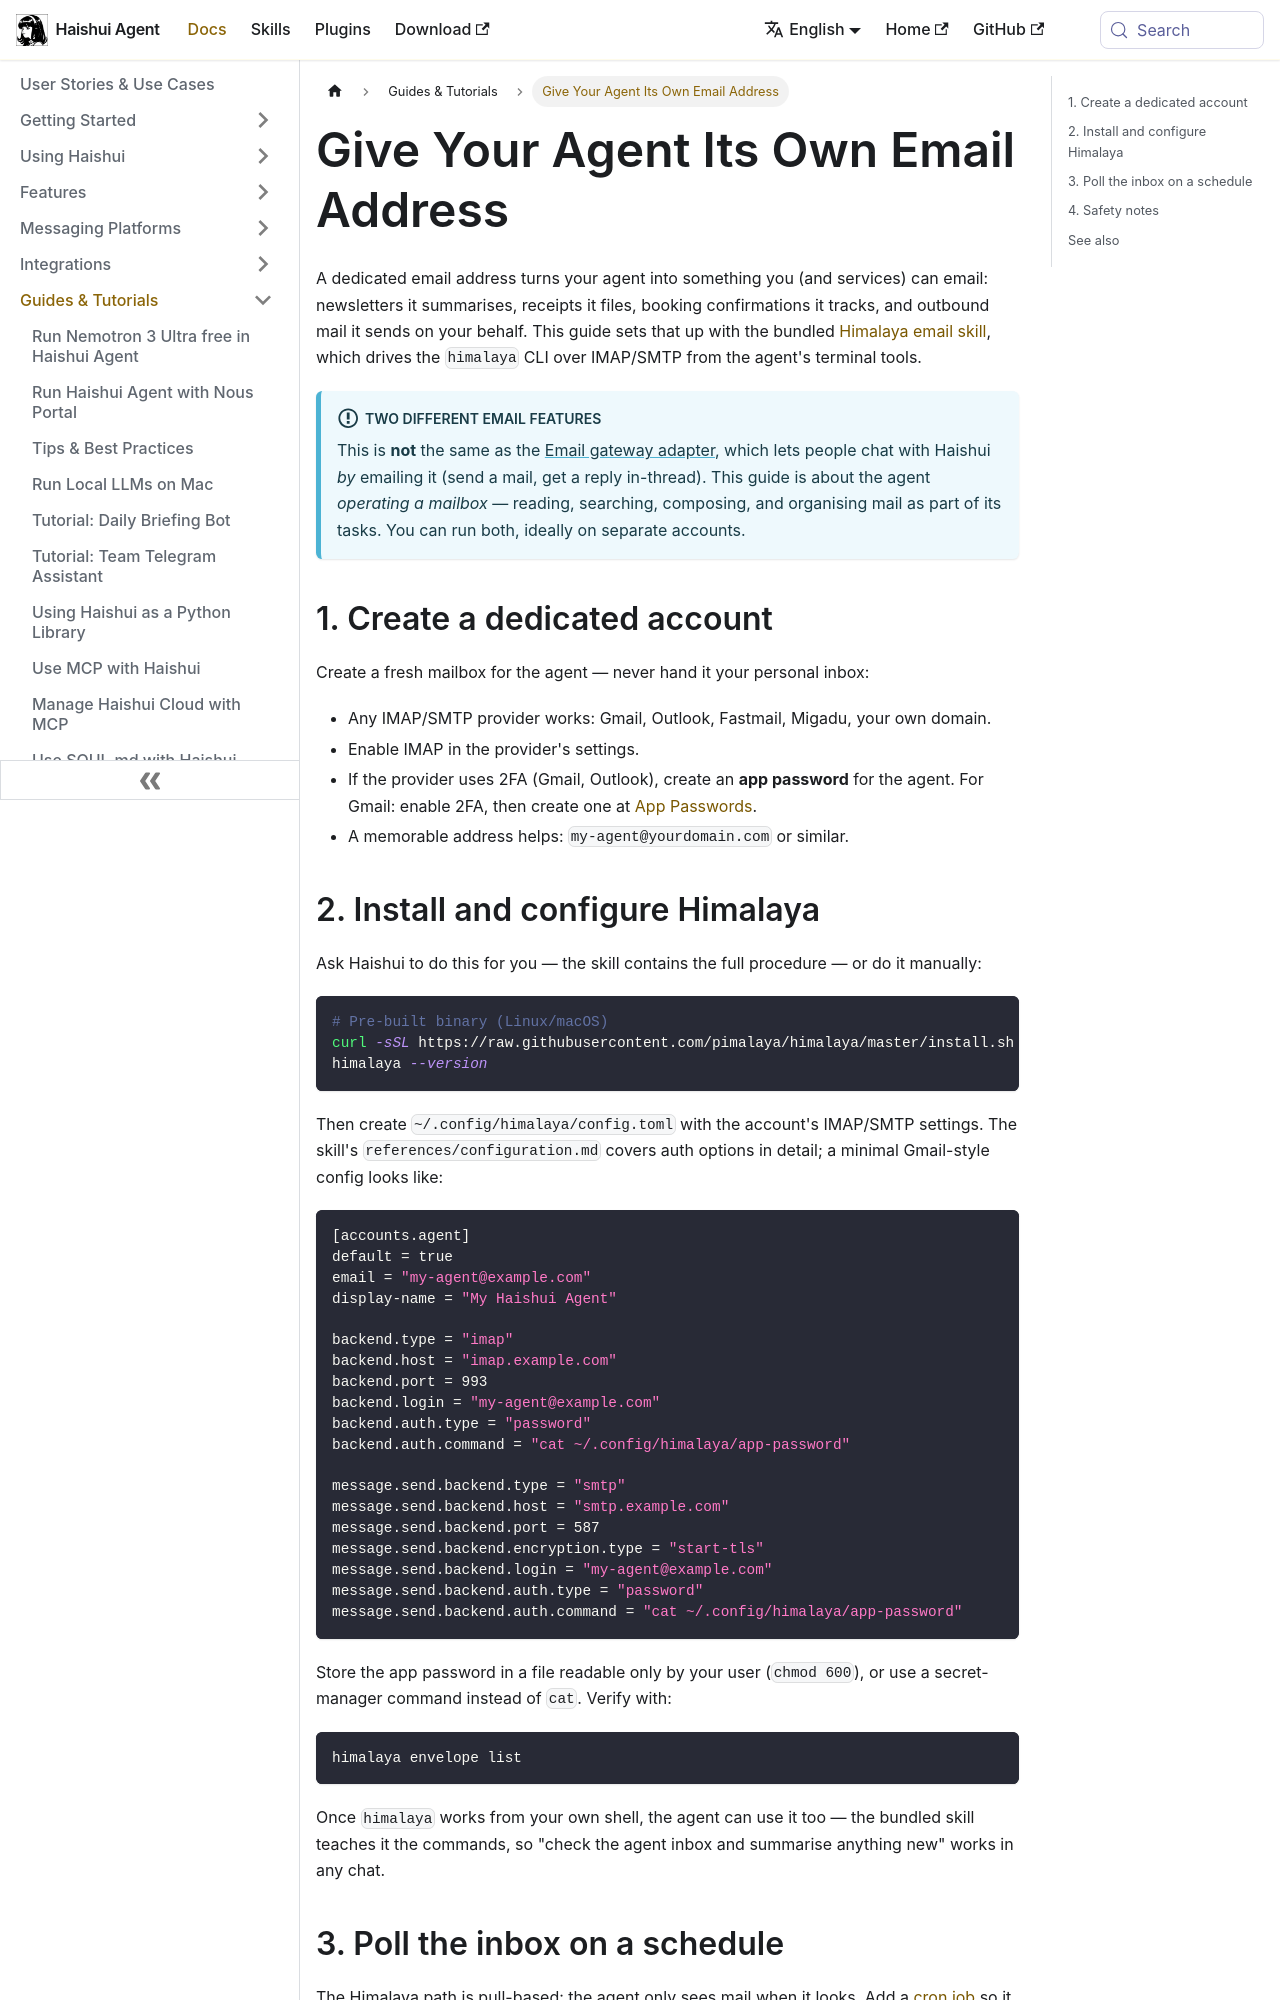

repository: aiqinghaiwork163/haishui-agent · page: docs/guides/agent-email-address/index.html · generator: docusaurus

---
title: "Give Your Agent Its Own Email Address"
description: "Set up a dedicated mailbox your agent can read and send from using the bundled Himalaya skill, with a cron polling pattern and safety notes"
---

# Give Your Agent Its Own Email Address

A dedicated email address turns your agent into something you (and services) can email: newsletters it summarises, receipts it files, booking confirmations it tracks, and outbound mail it sends on your behalf. This guide sets that up with the bundled [Himalaya email skill](../user-guide/skills/bundled/email/email-himalaya.md), which drives the `himalaya` CLI over IMAP/SMTP from the agent's terminal tools.

:::info Two different email features
This is **not** the same as the [Email gateway adapter](../user-guide/messaging/email.md), which lets people chat with Haishui *by* emailing it (send a mail, get a reply in-thread). This guide is about the agent *operating a mailbox* — reading, searching, composing, and organising mail as part of its tasks. You can run both, ideally on separate accounts.
:::

## 1. Create a dedicated account

Create a fresh mailbox for the agent — never hand it your personal inbox:

- Any IMAP/SMTP provider works: Gmail, Outlook, Fastmail, Migadu, your own domain.
- Enable IMAP in the provider's settings.
- If the provider uses 2FA (Gmail, Outlook), create an **app password** for the agent. For Gmail: enable 2FA, then create one at [App Passwords](https://myaccount.google.com/apppasswords).
- A memorable address helps: `my-agent@yourdomain.com` or similar.
